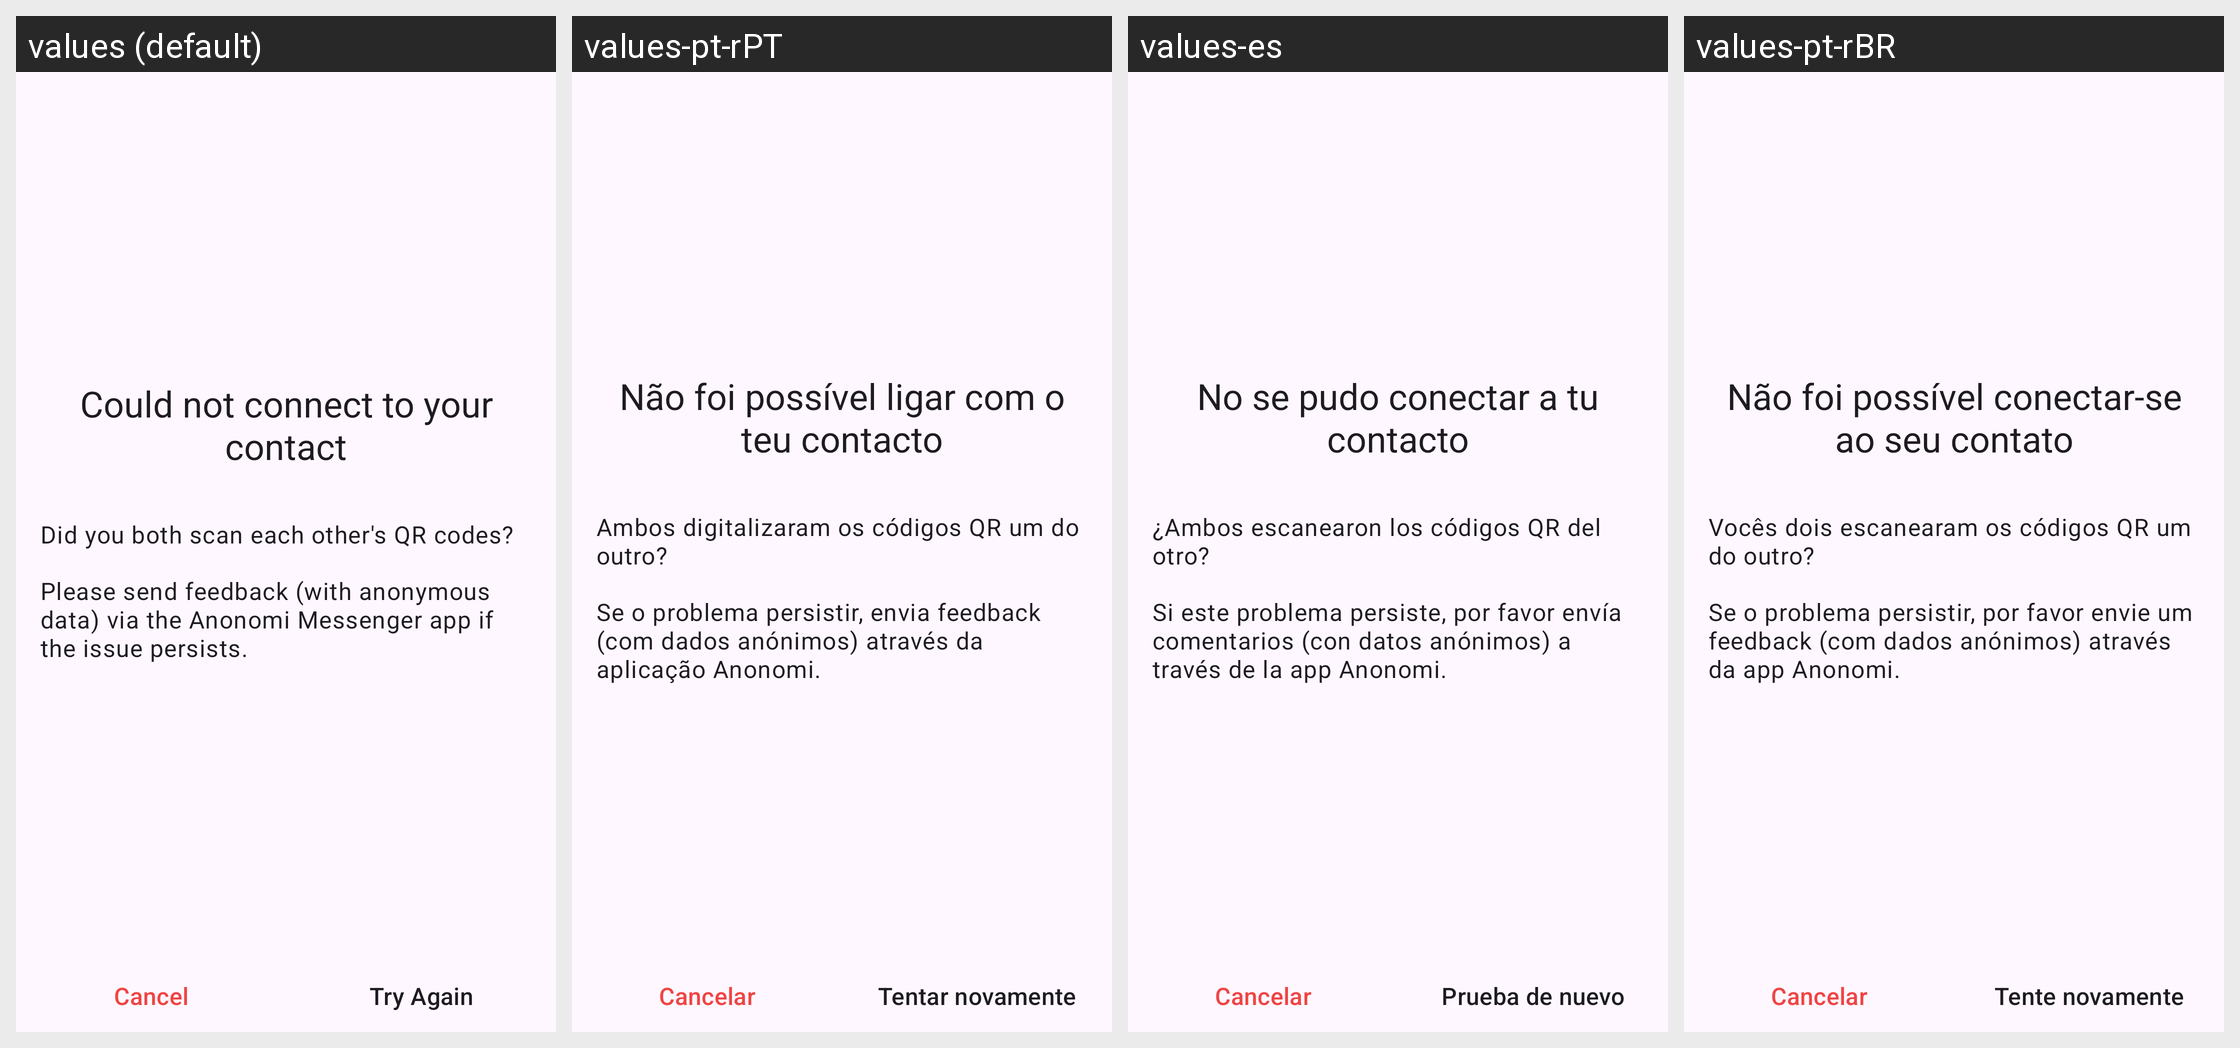

For this localized Android screen grid, give each drawn string resource with its value in every locale shown.
Android screen res/layout/fragment_error_contact_exchange.xml rendered under 4 locales, left to right: values (default), values-pt-rPT, values-es, values-pt-rBR. Device: Nexus 5 (rendered at 1080×1920; each locale shown at half size, 540×960, under a caption strip naming it); theme AnonTheme.
Other locales in the repository, not shown: values-ar, values-ast, values-az, values-bg, values-bn, values-br, values-bs, values-ca, values-cs, values-de, values-es-rCU, values-eu, values-fa, values-fi, values-fr, values-gl, values-he, values-hi, values-hu, values-in, values-is, values-it, values-ja, values-ka, values-ko, values-lt, values-mk, values-ms, values-my, values-nb, values-nl, values-oc, values-pl, values-ro, values-ru, values-sk, values-sq, values-sr, values-sv, values-sw, values-sw-rTZ, values-th, values-tr, values-uk, values-vi, values-zh-rCN, values-zh-rTW.
Strings drawn on this screen, with the default value and each locale's value (text and hints the layout hard-codes, and strings that could not be matched under every locale, appear in the picture but are not listed):

connection_error_title
  values: Could not connect to your contact
  values-pt-rPT: Não foi possível ligar com o teu contacto
  values-es: No se pudo conectar a tu contacto
  values-pt-rBR: Não foi possível conectar-se ao seu contato

add_contact_error_two_way
  values: Did you both scan each other's QR codes?
  values-pt-rPT: Ambos digitalizaram os códigos QR um do outro?
  values-es: ¿Ambos escanearon los códigos QR del otro?
  values-pt-rBR: Vocês dois escanearam os códigos QR um do outro?

connection_error_feedback
  values: Please send feedback (with anonymous data) via the Anonomi Messenger app if the issue persists.
  values-pt-rPT: Se o problema persistir, envia feedback (com dados anónimos) através da aplicação Anonomi.
  values-es: Si este problema persiste, por favor envía comentarios (con datos anónimos) a través de la app Anonomi.
  values-pt-rBR: Se o problema persistir, por favor envie um feedback (com dados anónimos) através da app Anonomi.

cancel
  values: Cancel
  values-pt-rPT: Cancelar
  values-es: Cancelar
  values-pt-rBR: Cancelar

try_again_button
  values: Try Again
  values-pt-rPT: Tentar novamente
  values-es: Prueba de nuevo
  values-pt-rBR: Tente novamente
